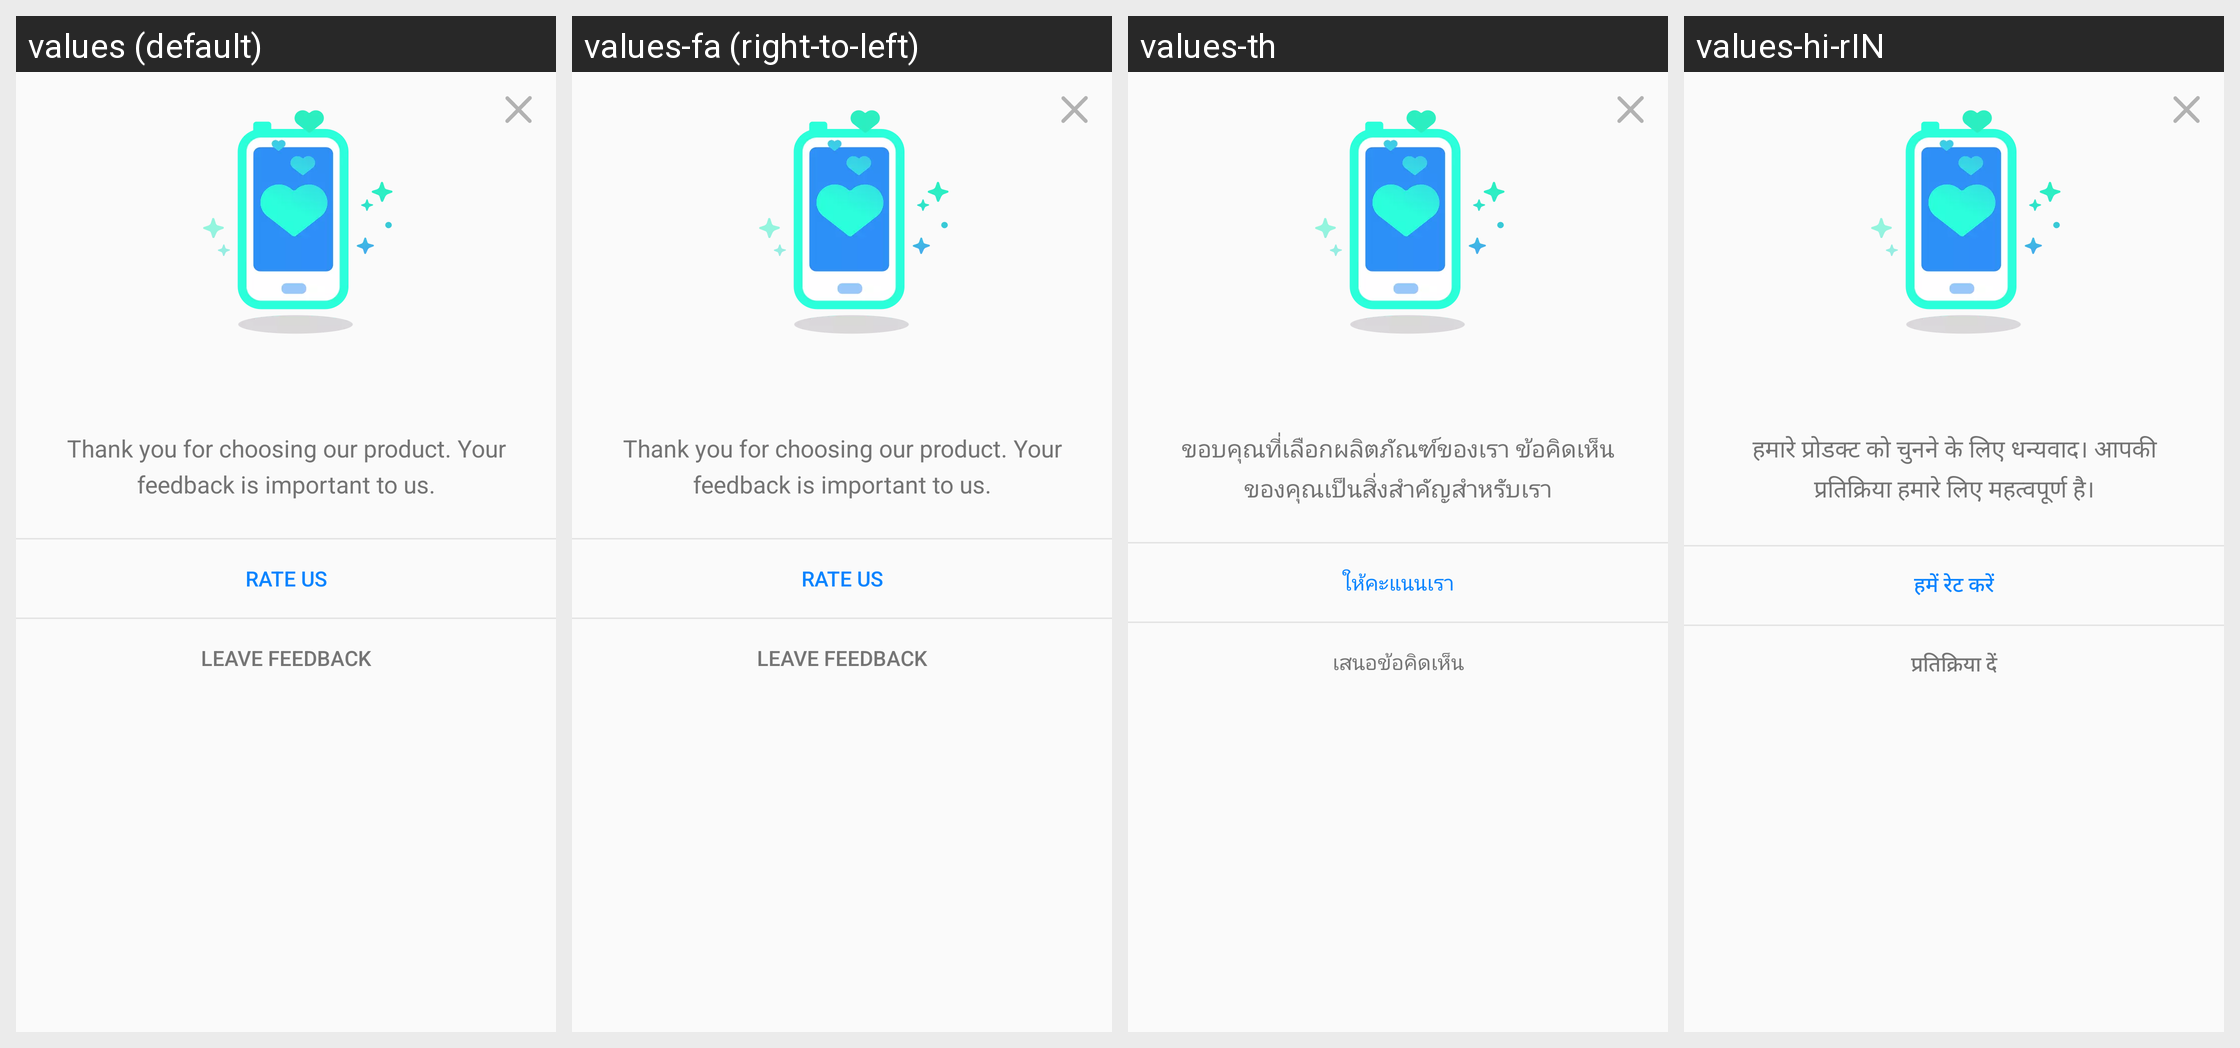

For this localized Android screen grid, give each drawn string resource with its value in every locale shown.
Android screen res/layout/layout_rate_app_dialog.xml rendered under 4 locales, left to right: values (default), values-fa (right-to-left), values-th, values-hi-rIN. Device: Nexus 5 (rendered at 1080×1920; each locale shown at half size, 540×960, under a caption strip naming it); theme AppTheme.
Other locales in the repository, not shown: values-ace, values-anp, values-ar, values-az, values-bg, values-bn, values-bn-rBD, values-bn-rIN, values-ca, values-cs, values-cy, values-de, values-dsb, values-el, values-eo, values-es-rAR, values-es-rCL, values-es-rES, values-es-rMX, values-fr, values-fy-rNL, values-ga-rIE, values-gor, values-gu-rIN, values-hsb, values-hu, values-hy-rAM, values-in, values-it, values-iw, values-ja, values-jv, values-kab, values-kk, values-kn, values-ko, values-lo, values-mai, values-ml, values-mr, values-my, values-nb-rNO, values-nl, values-nn-rNO, values-pa-rIN, values-pl, values-pt-rBR, values-ro, values-ru, values-sk, values-sl, values-sq, values-sr, values-su, values-sv-rSE, values-ta, values-te, values-tl, values-tr, values-uk, values-ur, values-vi, values-zh-rCN, values-zh-rTW.
Strings drawn on this screen, with the default value and each locale's value (text and hints the layout hard-codes, and strings that could not be matched under every locale, appear in the picture but are not listed):

rate_app_dialog_text_content
  values: Thank you for choosing our product. Your feedback is important to us.
  values-fa: Thank you for choosing our product. Your feedback is important to us.  [not translated; the default value is used]
  values-th: ขอบคุณที่เลือกผลิตภัณฑ์ของเรา ข้อคิดเห็นของคุณเป็นสิ่งสำคัญสำหรับเรา
  values-hi-rIN: हमारे प्रोडक्ट को चुनने के लिए धन्यवाद। आपकी प्रतिक्रिया हमारे लिए महत्वपूर्ण है।

rate_app_dialog_btn_go_rate
  values: Rate Us
  values-fa: Rate Us  [not translated; the default value is used]
  values-th: ให้คะแนนเรา
  values-hi-rIN: हमें रेट करें

rate_app_dialog_btn_feedback
  values: Leave Feedback
  values-fa: Leave Feedback  [not translated; the default value is used]
  values-th: เสนอข้อคิดเห็น
  values-hi-rIN: प्रतिक्रिया दें
